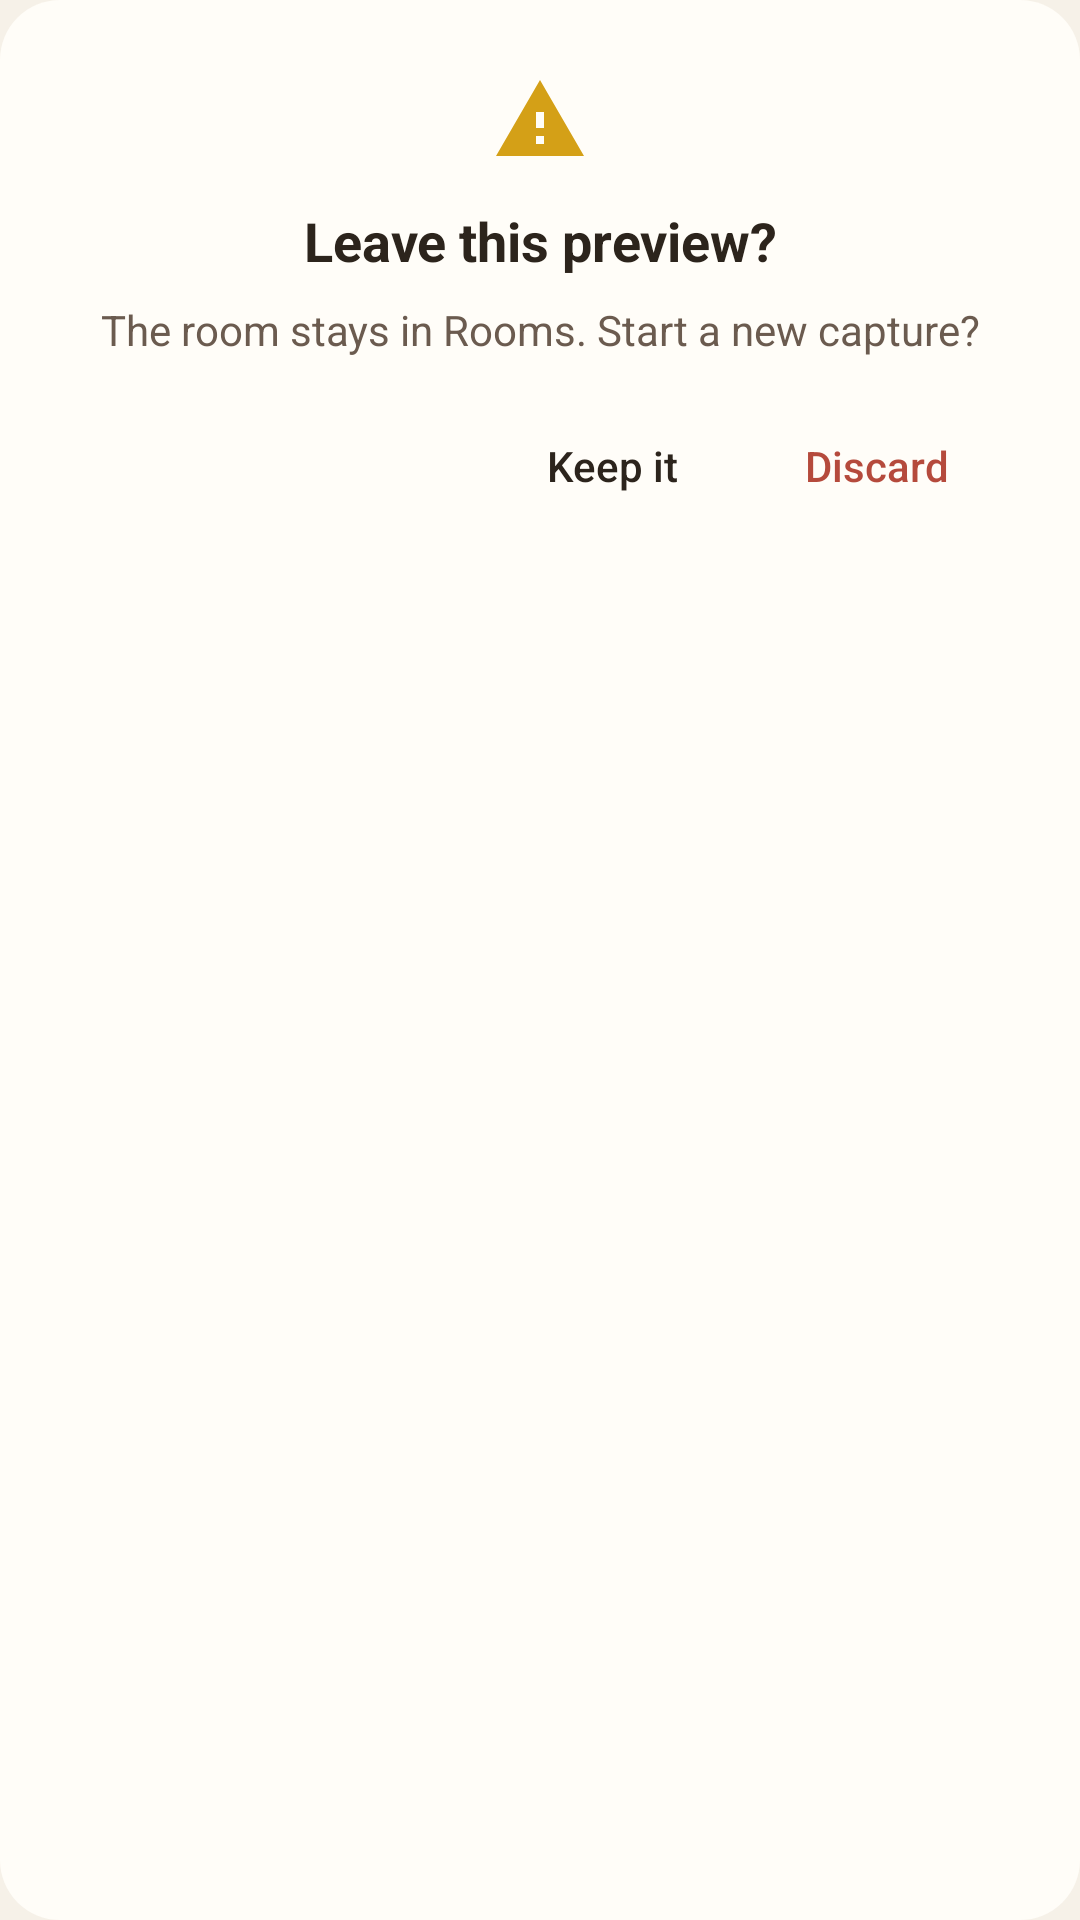

Layout XML and referenced resources for this Android screen:
<!-- AndroidManifest.xml: application theme Theme.PhotoSphere -->
<!-- res/layout/dialog_discard.xml -->
<?xml version="1.0" encoding="utf-8"?>
<LinearLayout xmlns:android="http://schemas.android.com/apk/res/android"
    android:layout_width="match_parent"
    android:layout_height="wrap_content"
    android:background="@drawable/bg_dialog"
    android:gravity="center_horizontal"
    android:orientation="vertical"
    android:padding="24dp">

    <ImageView
        android:layout_width="32dp"
        android:layout_height="32dp"
        android:contentDescription="@null"
        android:src="@drawable/ic_warning" />

    <TextView
        android:layout_width="match_parent"
        android:layout_height="wrap_content"
        android:layout_marginTop="12dp"
        android:gravity="center"
        android:text="@string/result_discard_title"
        android:textColor="@color/sphere_on_surface"
        android:textSize="18sp"
        android:textStyle="bold" />

    <TextView
        android:layout_width="match_parent"
        android:layout_height="wrap_content"
        android:layout_marginTop="8dp"
        android:gravity="center"
        android:text="@string/result_discard_message"
        android:textColor="@color/sphere_on_surface_variant" />

    <LinearLayout
        android:layout_width="match_parent"
        android:layout_height="wrap_content"
        android:layout_marginTop="16dp"
        android:gravity="end"
        android:orientation="horizontal">

        <Button
            android:id="@+id/discard_cancel"
            style="@style/Widget.PhotoSphere.TextButton"
            android:layout_width="wrap_content"
            android:layout_height="wrap_content"
            android:text="@string/result_discard_cancel"
            android:textColor="@color/sphere_on_surface" />

        <Button
            android:id="@+id/discard_confirm"
            style="@style/Widget.PhotoSphere.TextButton"
            android:layout_width="wrap_content"
            android:layout_height="wrap_content"
            android:text="@string/result_discard_confirm"
            android:textColor="@color/error" />
    </LinearLayout>

</LinearLayout>
<!-- resources referenced by this layout -->
<resources>
  <color name="error">#FFB54A3C</color>
  <color name="sphere_on_surface">#FF2C241C</color>
  <color name="sphere_on_surface_variant">#FF6B5B4F</color>
  <!-- drawable bg_dialog (drawable) -->
  <?xml version="1.0" encoding="utf-8"?>
  <shape xmlns:android="http://schemas.android.com/apk/res/android"
      android:shape="rectangle">
      <solid android:color="@color/sphere_surface" />
      <corners android:radius="20dp" />
  </shape>
  <!-- drawable ic_warning (drawable) -->
  <?xml version="1.0" encoding="utf-8"?>
  <vector xmlns:android="http://schemas.android.com/apk/res/android"
      android:width="24dp"
      android:height="24dp"
      android:viewportWidth="24"
      android:viewportHeight="24">
      <path
          android:fillColor="@color/sphere_active"
          android:pathData="M1,21h22L12,2 1,21zM13,18h-2v-2h2v2zM13,14h-2v-4h2v4z" />
  </vector>
  <string name="result_discard_cancel">Keep it</string>
  <string name="result_discard_confirm">Discard</string>
  <string name="result_discard_message">The room stays in Rooms. Start a new capture?</string>
  <string name="result_discard_title">Leave this preview?</string>
  <style name="Widget.PhotoSphere.TextButton" parent="Widget.AppCompat.Button.Borderless">
          <item name="android:textAllCaps">false</item>
          <item name="android:textColor">@color/glass_content</item>
          <item name="android:minHeight">40dp</item>
      </style>
  <style name="Theme.PhotoSphere" parent="Theme.AppCompat.NoActionBar">
          <item name="android:statusBarColor">@android:color/transparent</item>
          <item name="android:navigationBarColor">@android:color/transparent</item>
          <item name="android:windowBackground">@color/sphere_background</item>
          <item name="android:windowDrawsSystemBarBackgrounds">true</item>
          <item name="android:windowLightStatusBar">true</item>
          <item name="android:colorBackground">@color/sphere_background</item>
          <item name="android:textColorPrimary">@color/sphere_on_surface</item>
          <item name="android:textColorSecondary">@color/sphere_on_surface_variant</item>
          <item name="colorPrimary">@color/sphere_accent</item>
          <item name="colorPrimaryDark">@color/sphere_background</item>
          <item name="colorAccent">@color/sphere_accent</item>
      </style>
  <color name="sphere_surface">#FFFFFDF8</color>
  <color name="sphere_active">#FFD4A017</color>
  <color name="glass_content">#FFF2F5F7</color>
  <color name="sphere_background">#FFF6F1E8</color>
  <color name="sphere_accent">#FFC4784A</color>
</resources>
